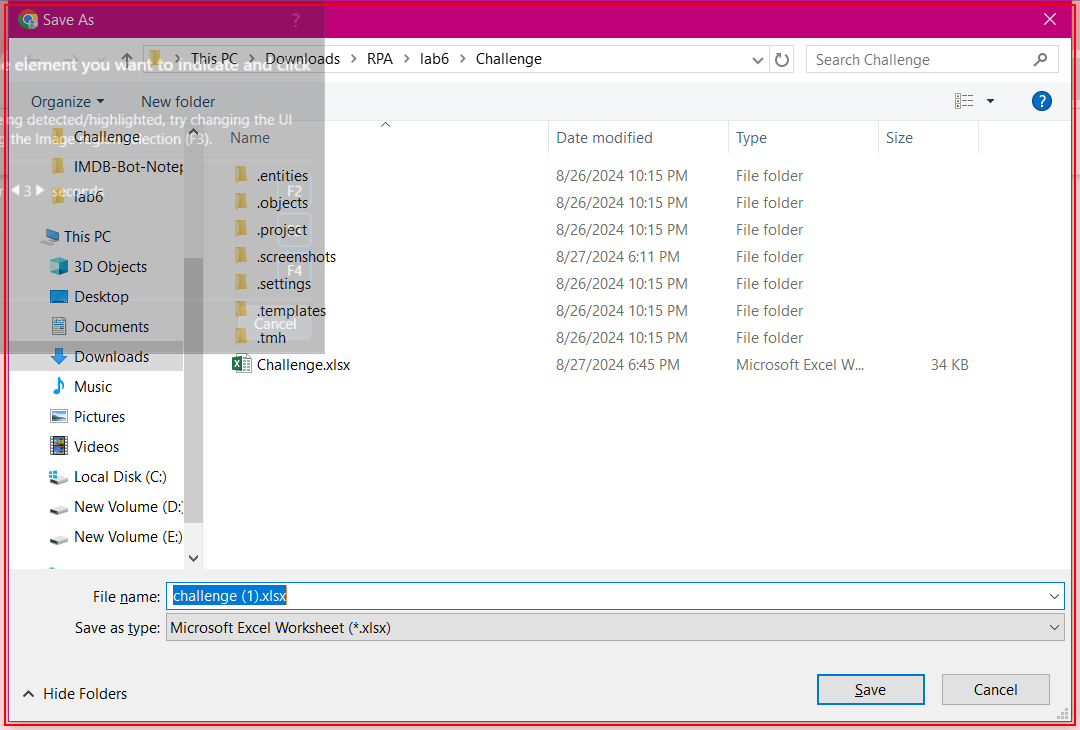
Workflow: RPA_Challenge_SaveFile

Step 1 [try]: find 'Save As PopUp' in window 'Save As' (chrome.exe)

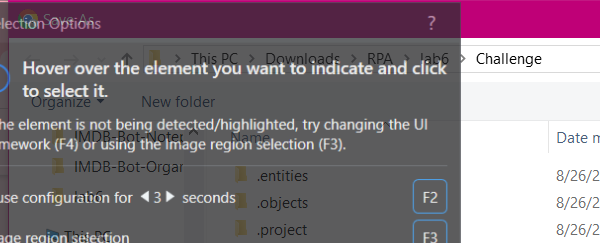
Step 2 [try]: Attach Window 'Save As' on the dialog in window 'Save As' (chrome.exe)

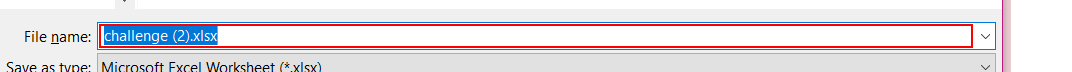
Step 3 [try]: type [in_strPath] into 'File name:' in window 'Save As' (chrome.exe)

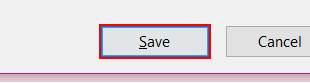
Step 4: click on 'Save File' in window 'Save As' (chrome.exe)

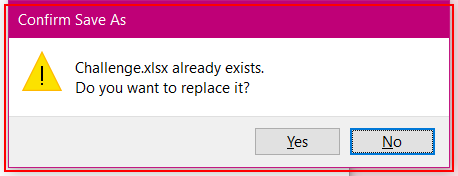
Step 5: find 'Confirm'

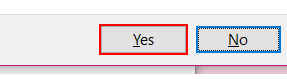
Step 6 [then]: click on the button 'Yes' in window 'Confirm Save As' (chrome.exe)